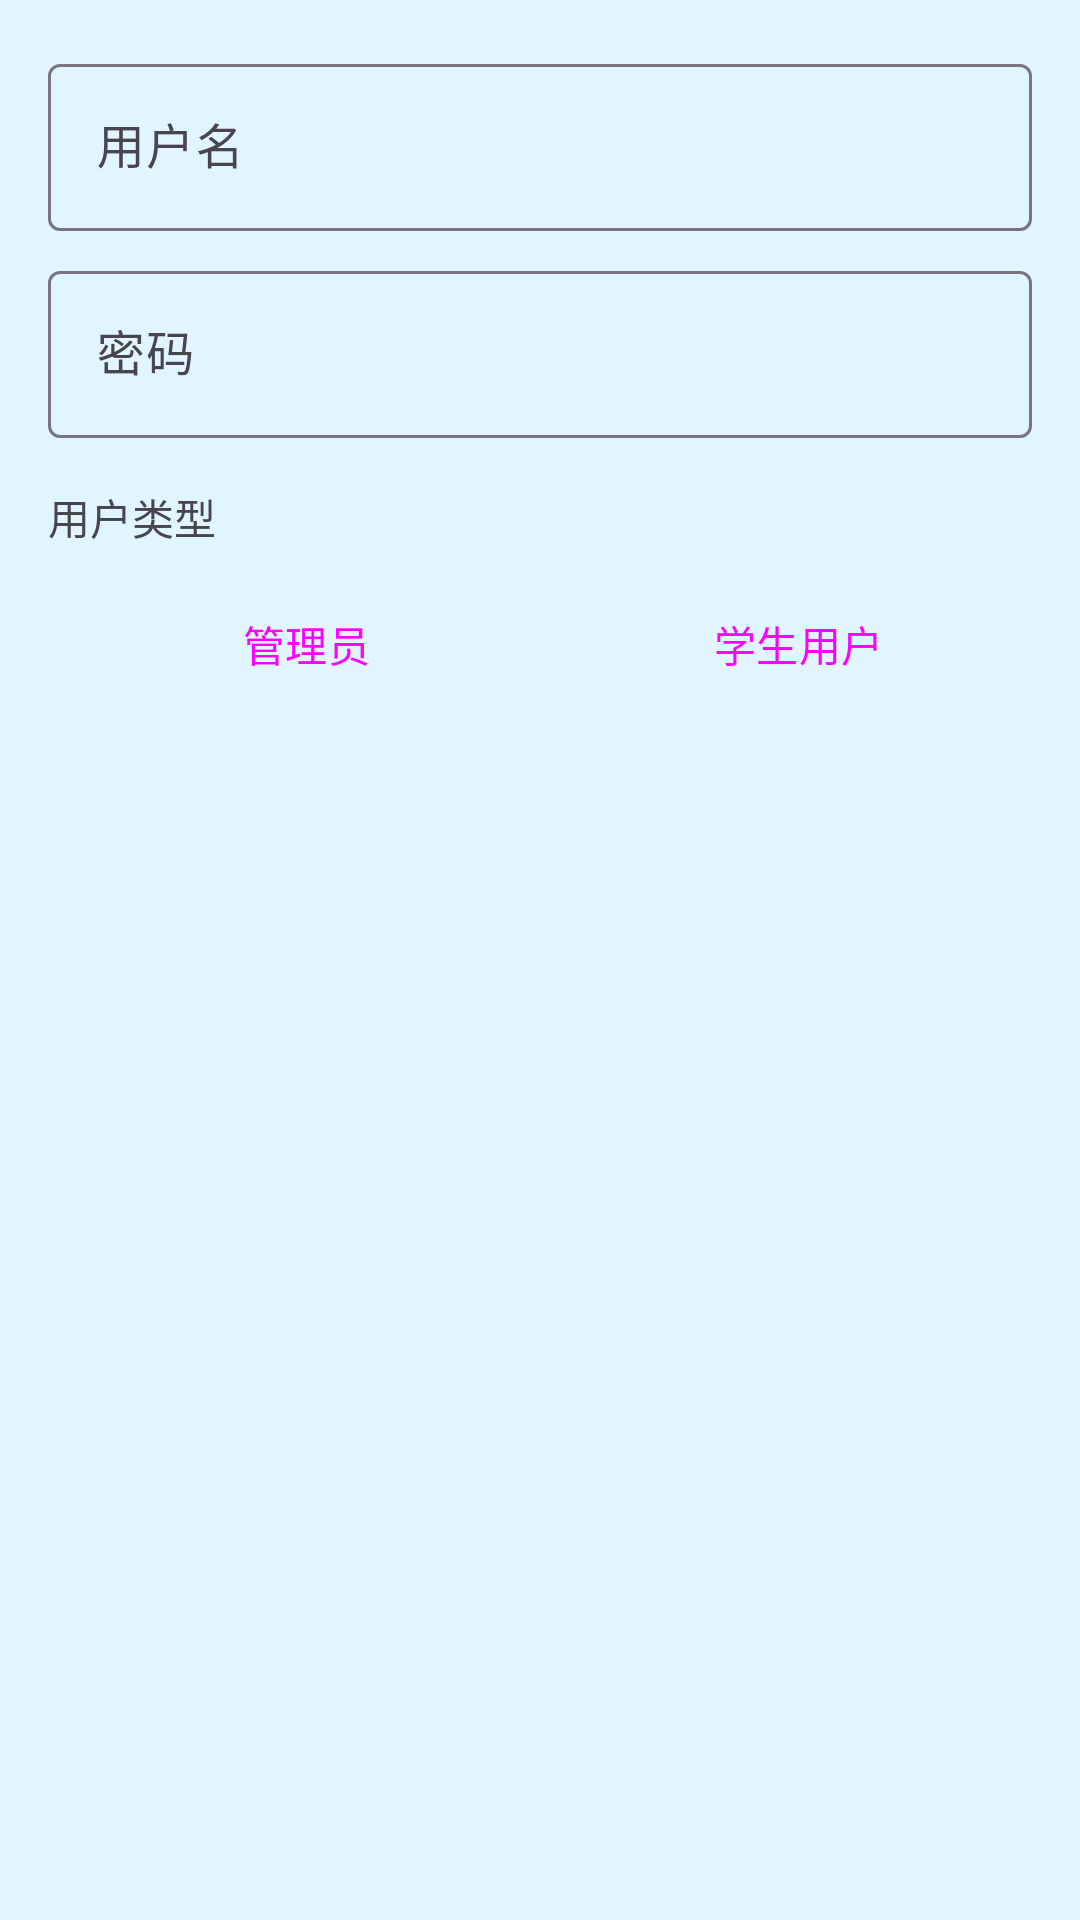

Reconstruct the res/layout file that produces this screen, plus the resources it refers to.
<!-- AndroidManifest.xml: application theme Theme.BookManager -->
<!-- res/layout/dialog_create_user.xml -->
<?xml version="1.0" encoding="utf-8"?>
<LinearLayout xmlns:android="http://schemas.android.com/apk/res/android"
    android:layout_width="match_parent"
    android:layout_height="wrap_content"
    android:orientation="vertical"
    android:padding="16dp">

    <com.google.android.material.textfield.TextInputLayout
        android:layout_width="match_parent"
        android:layout_height="wrap_content"
        android:hint="用户名"
        android:layout_marginBottom="8dp">

        <com.google.android.material.textfield.TextInputEditText
            android:id="@+id/etUsername"
            android:layout_width="match_parent"
            android:layout_height="wrap_content"
            android:inputType="text" />

    </com.google.android.material.textfield.TextInputLayout>

    <com.google.android.material.textfield.TextInputLayout
        android:layout_width="match_parent"
        android:layout_height="wrap_content"
        android:hint="密码"
        android:layout_marginBottom="16dp">

        <com.google.android.material.textfield.TextInputEditText
            android:id="@+id/etPassword"
            android:layout_width="match_parent"
            android:layout_height="wrap_content"
            android:inputType="textPassword" />

    </com.google.android.material.textfield.TextInputLayout>

    <TextView
        android:layout_width="match_parent"
        android:layout_height="wrap_content"
        android:text="用户类型"
        android:layout_marginBottom="8dp" />

    <LinearLayout
        android:layout_width="match_parent"
        android:layout_height="wrap_content"
        android:orientation="horizontal">

        <Button
            android:id="@+id/rbAdmin"
            android:layout_width="0dp"
            android:layout_height="wrap_content"
            android:layout_weight="1"
            android:text="管理员"
            style="?android:attr/buttonBarButtonStyle" />

        <Button
            android:id="@+id/rbStudent"
            android:layout_width="0dp"
            android:layout_height="wrap_content"
            android:layout_weight="1"
            android:text="学生用户"
            style="?android:attr/buttonBarButtonStyle" />
    </LinearLayout>

</LinearLayout>
<!-- resources referenced by this layout -->
<resources>
  <style name="Theme.BookManager" parent="Base.Theme.BookManager" />
  <style name="Base.Theme.BookManager" parent="Theme.Material3.DayNight.NoActionBar">
          
          <item name="colorPrimary">@color/light_blue_primary</item>
          <item name="colorPrimaryVariant">@color/light_blue_primary_variant</item>
          <item name="colorSecondary">@color/light_blue_secondary</item>
          <item name="android:colorBackground">@color/light_blue_background</item>
          <item name="colorSurface">@color/light_blue_surface</item>
          <item name="colorOnPrimary">@color/light_blue_on_primary</item>
          <item name="colorOnSecondary">@color/light_blue_on_secondary</item>
          <item name="android:statusBarColor">@color/light_blue_primary</item>
      </style>
  <color name="light_blue_primary">#4FC3F7</color>
  <color name="light_blue_primary_variant">#81D4FA</color>
  <color name="light_blue_secondary">#29B6F6</color>
  <color name="light_blue_background">#E1F5FE</color>
  <color name="light_blue_surface">#F5FCFF</color>
  <color name="light_blue_on_primary">#FFFFFF</color>
  <color name="light_blue_on_secondary">#FFFFFF</color>
</resources>
